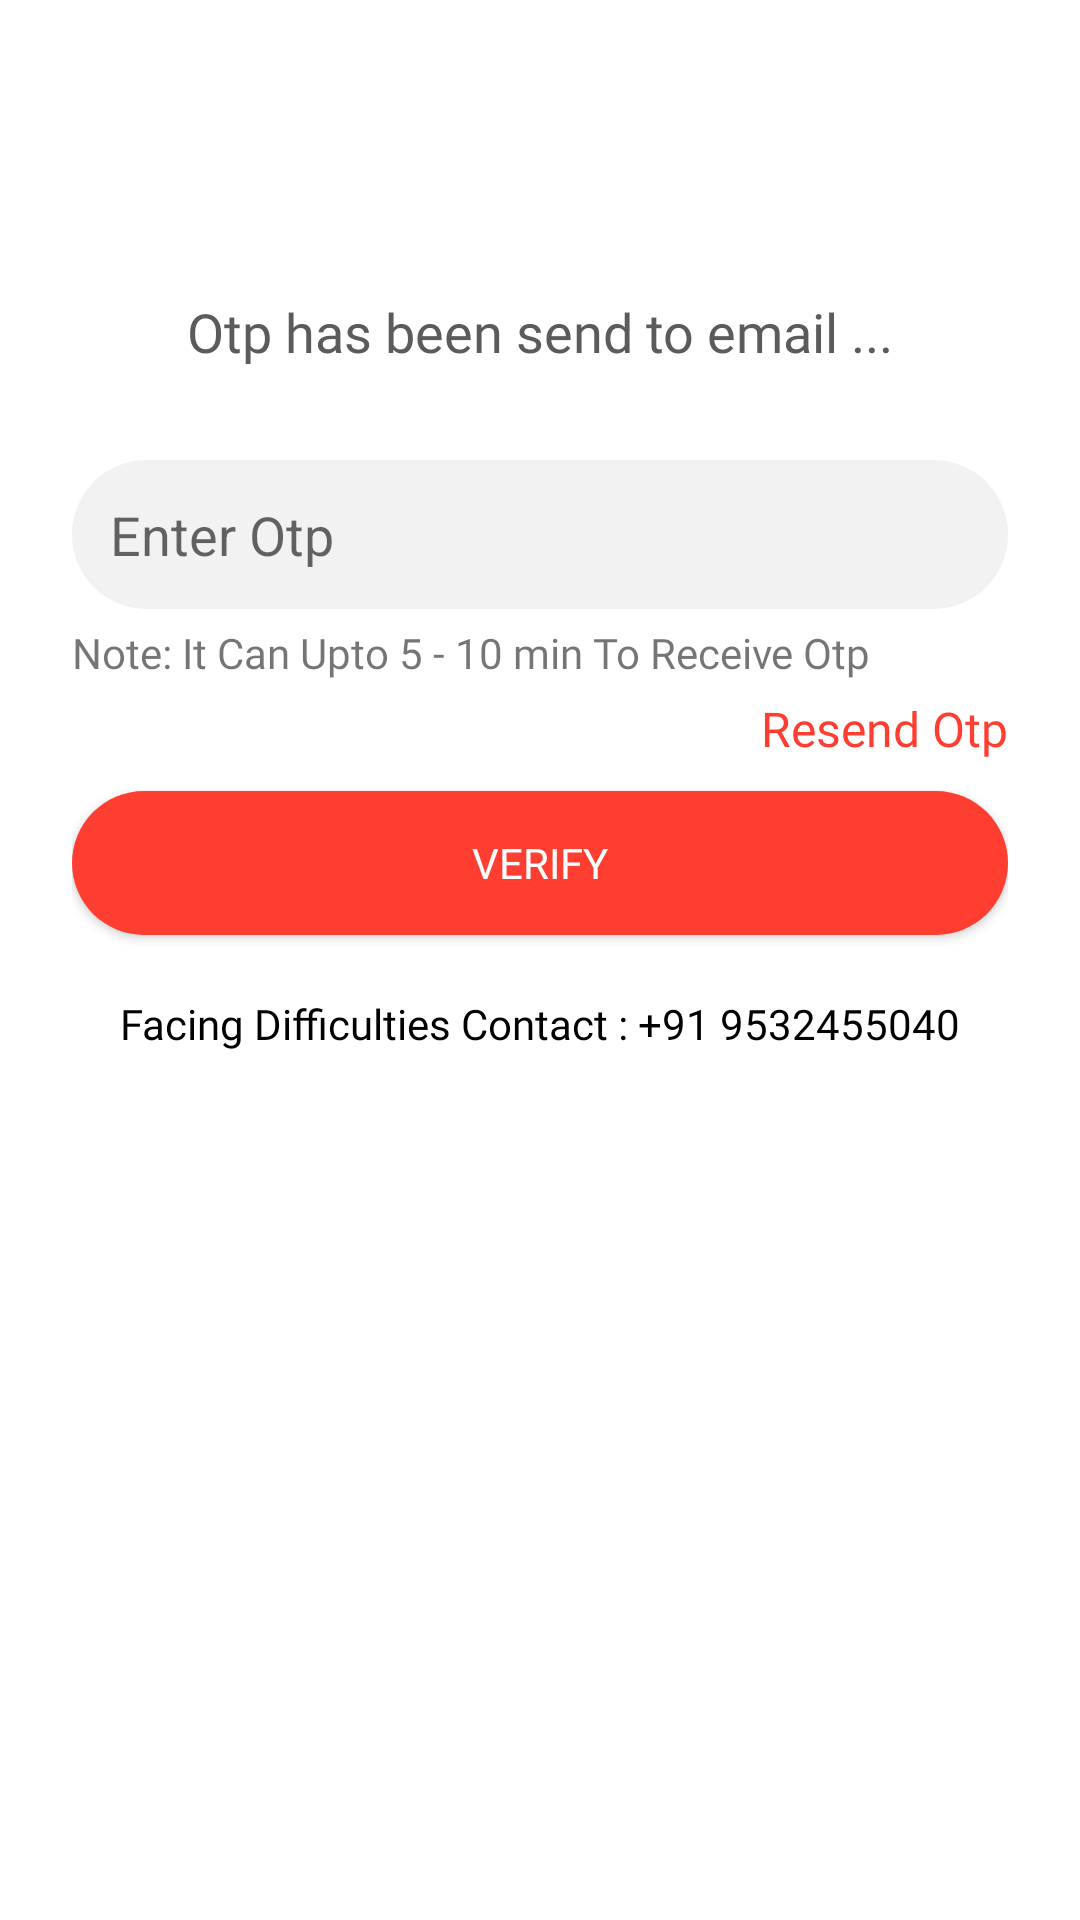

The Android layout XML behind this screen, and the referenced resources:
<!-- AndroidManifest.xml: application theme AppTheme -->
<!-- res/layout/activity_otp.xml -->
<?xml version="1.0" encoding="utf-8"?>
<RelativeLayout xmlns:android="http://schemas.android.com/apk/res/android"
    xmlns:app="http://schemas.android.com/apk/res-auto"
    xmlns:tools="http://schemas.android.com/tools"
    android:layout_width="match_parent"
    android:background="@color/white"
    android:layout_height="match_parent"
    android:padding="24dp"
    tools:context=".OtpActivity">

    <LinearLayout
        android:layout_marginTop="64dp"
        android:layout_width="match_parent"
        android:orientation="vertical"
        android:layout_height="wrap_content">

        <TextView
            android:id="@+id/otp_email"
            style="@style/item_text"
            android:lines="2"
            android:ellipsize="end"
            android:gravity="center"
            android:text="Otp has been send to email ..."
            android:layout_width="match_parent"
            android:layout_height="wrap_content"/>

        <EditText
            android:layout_marginTop="20dp"
            android:inputType="number"
            android:id="@+id/otp"
            android:background="@drawable/shape_edit_text"
            android:hint="Enter Otp"
            android:padding="12.5dp"
            android:layout_marginBottom="5dp"
            android:layout_width="match_parent"
            android:layout_height="wrap_content"/>

        <TextView
            android:fontFamily="@font/roboto_medium"
            android:text="Note: It Can Upto 5 - 10 min To Receive Otp"
            android:layout_width="wrap_content"
            android:layout_marginBottom="5dp"
            android:layout_height="wrap_content"/>

        <TextView
            android:id="@+id/resend"
            style="@style/fancy_text"
            android:textColor="@color/signUp"
            android:layout_marginBottom="10dp"
            android:gravity="end"
            android:text="Resend Otp"
            android:layout_width="match_parent"
            android:layout_height="wrap_content"/>


        <Button
            android:id="@+id/verify_button"
            android:background="@drawable/shape_signup_button"
            android:textColor="@color/white"
            android:fontFamily="@font/roboto_bold"
            android:text="Verify"
            android:layout_width="match_parent"
            android:layout_marginBottom="20dp"
            android:layout_height="wrap_content"/>

        <TextView
            android:id="@+id/call"
            android:layout_marginBottom="5dp"
            android:gravity="center"
            android:fontFamily="@font/roboto_bold"
            android:textColor="@android:color/black"
            android:text="Facing Difficulties Contact : +91 9532455040"
            android:layout_width="match_parent"
            android:layout_height="wrap_content"/>

    </LinearLayout>

</RelativeLayout>
<!-- resources referenced by this layout -->
<resources>
  <color name="signUp">#FF3E32</color>
  <color name="white">@android:color/white</color>
  <!-- drawable shape_edit_text (drawable) -->
  <?xml version="1.0" encoding="utf-8"?>
  <shape xmlns:android="http://schemas.android.com/apk/res/android">
  
      <solid
          android:color="#f2f2f2"/>
  
      <corners
          android:radius="50dp"
          />
  
  </shape>
  <!-- drawable shape_signup_button (drawable) -->
  <?xml version="1.0" encoding="utf-8"?>
  <shape xmlns:android="http://schemas.android.com/apk/res/android">
  
      <solid
          android:color="@color/signUp"/>
  
      <corners
          android:radius="50dp"/>
  
  </shape>
  <style name="fancy_text">
          <item name="android:textSize">16sp</item>
          <item name="android:textColor">@color/dark_primary</item>
          <item name="android:fontFamily">@font/roboto_medium</item>
      </style>
  <style name="item_text">
          <item name="android:textSize">18sp</item>
          <item name="android:textColor">@color/text_color</item>
          <item name="android:fontFamily">@font/roboto_medium</item>
      </style>
  <style name="AppTheme" parent="Theme.AppCompat.Light.NoActionBar">
          
          <item name="colorPrimary">@color/colorPrimary</item>
          <item name="colorPrimaryDark">@color/colorPrimaryDark</item>
          <item name="colorAccent">@color/colorAccent</item>
      </style>
  <color name="dark_primary">#FF891B</color>
  <color name="text_color">#5B5B5B</color>
  <color name="colorPrimary">#FFB672</color>
  <color name="colorPrimaryDark">#FFB672</color>
  <color name="colorAccent">#FF3E32</color>
</resources>
